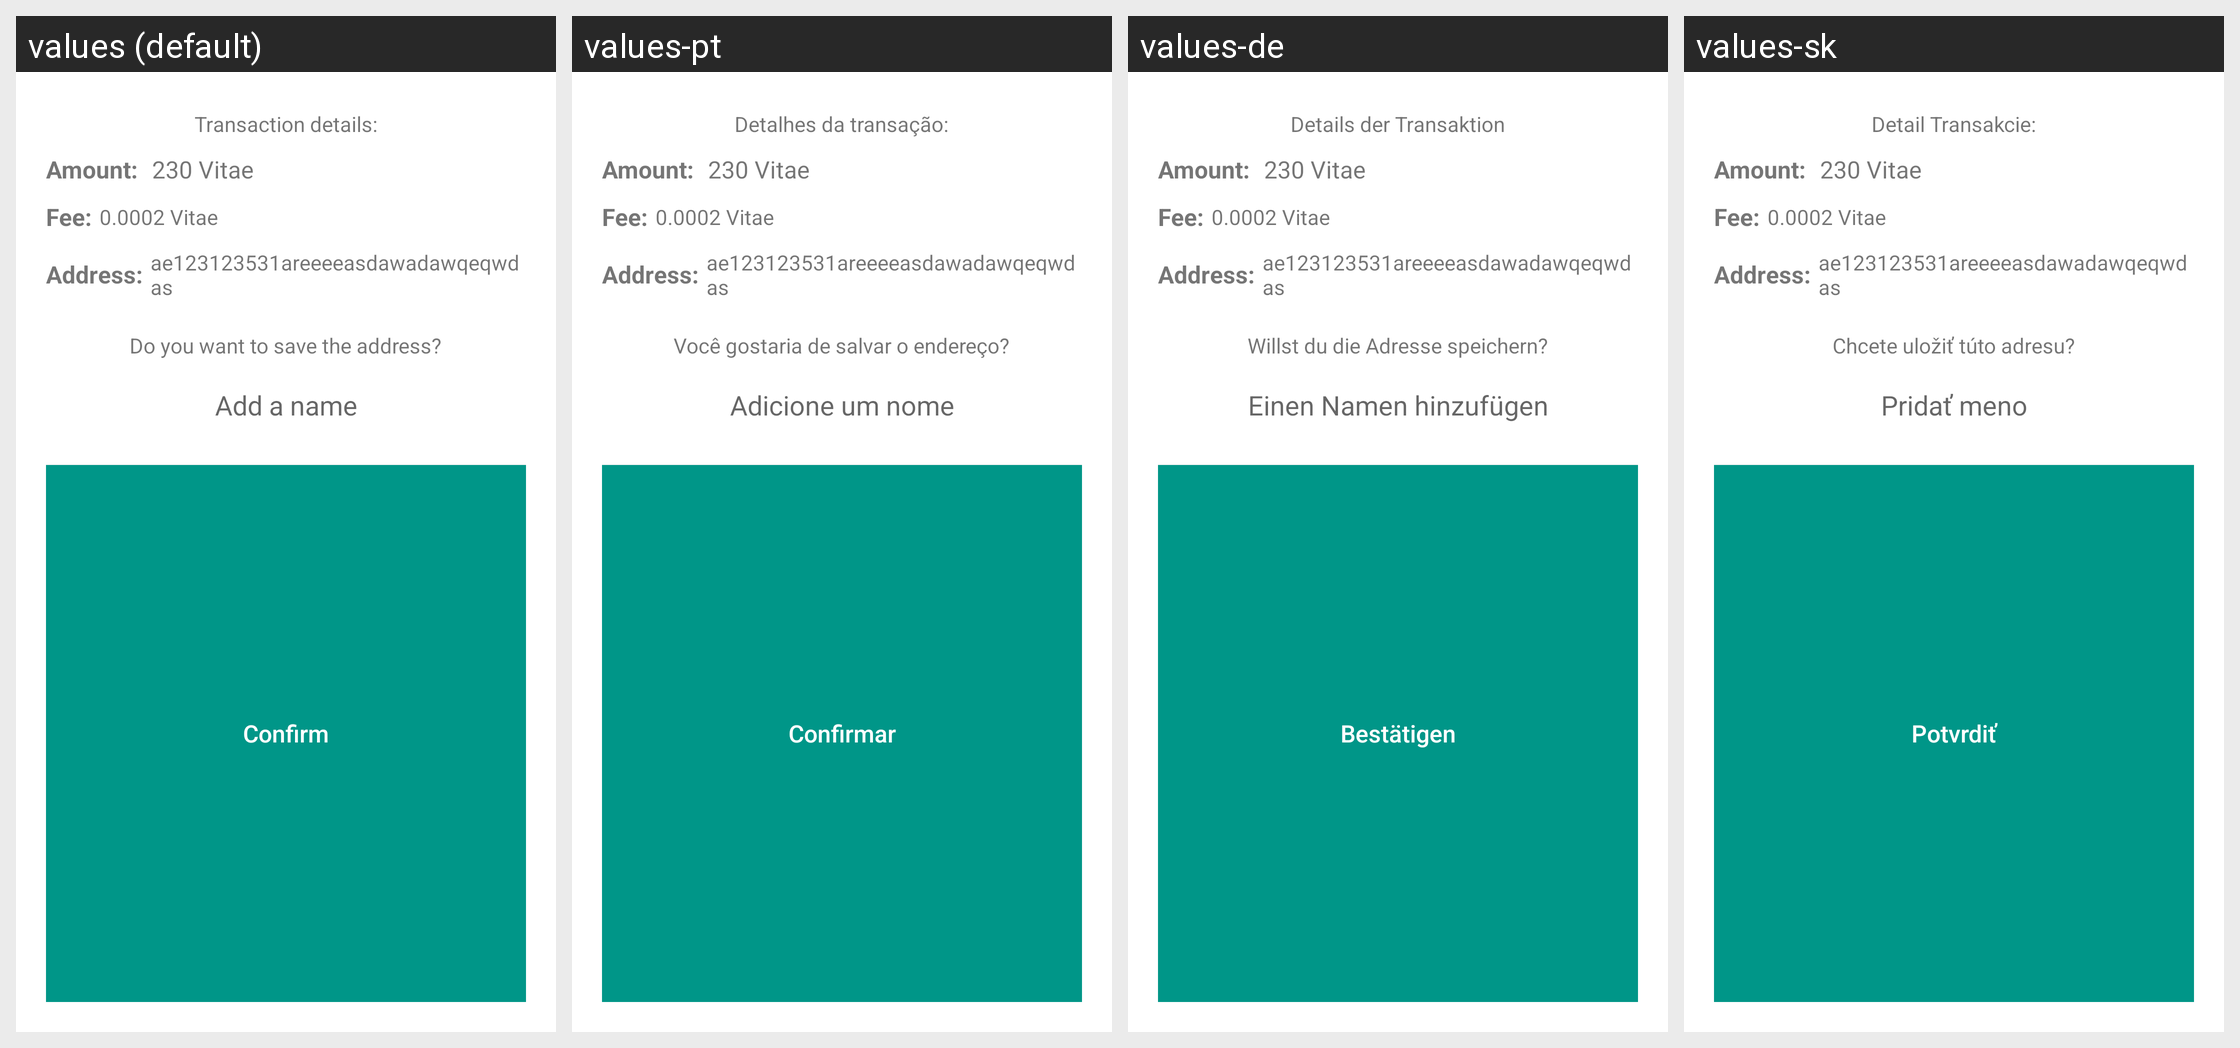

This grid shows one Android layout under several languages. Give, for every string resource on the screen, its name, the default text and each shown locale's text.
Android screen res/layout/transaction_dialog.xml rendered under 4 locales, left to right: values (default), values-pt, values-de, values-sk. Device: Nexus 5 (rendered at 1080×1920; each locale shown at half size, 540×960, under a caption strip naming it); theme AppTheme.
Other locales in the repository, not shown: values-cs, values-es, values-fi, values-fr, values-ko, values-nl.
Strings drawn on this screen, with the default value and each locale's value (text and hints the layout hard-codes, and strings that could not be matched under every locale, appear in the picture but are not listed):

send_message
  values: Transaction details:
  values-pt: Detalhes da transação:
  values-de: Details der Transaktion
  values-sk: Detail Transakcie:

save_message
  values: Do you want to save the address?
  values-pt: Você gostaria de salvar o endereço?
  values-de: Willst du die Adresse speichern?
  values-sk: Chcete uložiť túto adresu?

add_name
  values: Add a name
  values-pt: Adicione um nome
  values-de: Einen Namen hinzufügen
  values-sk: Pridať meno

confirm
  values: Confirm
  values-pt: Confirmar
  values-de: Bestätigen
  values-sk: Potvrdiť
